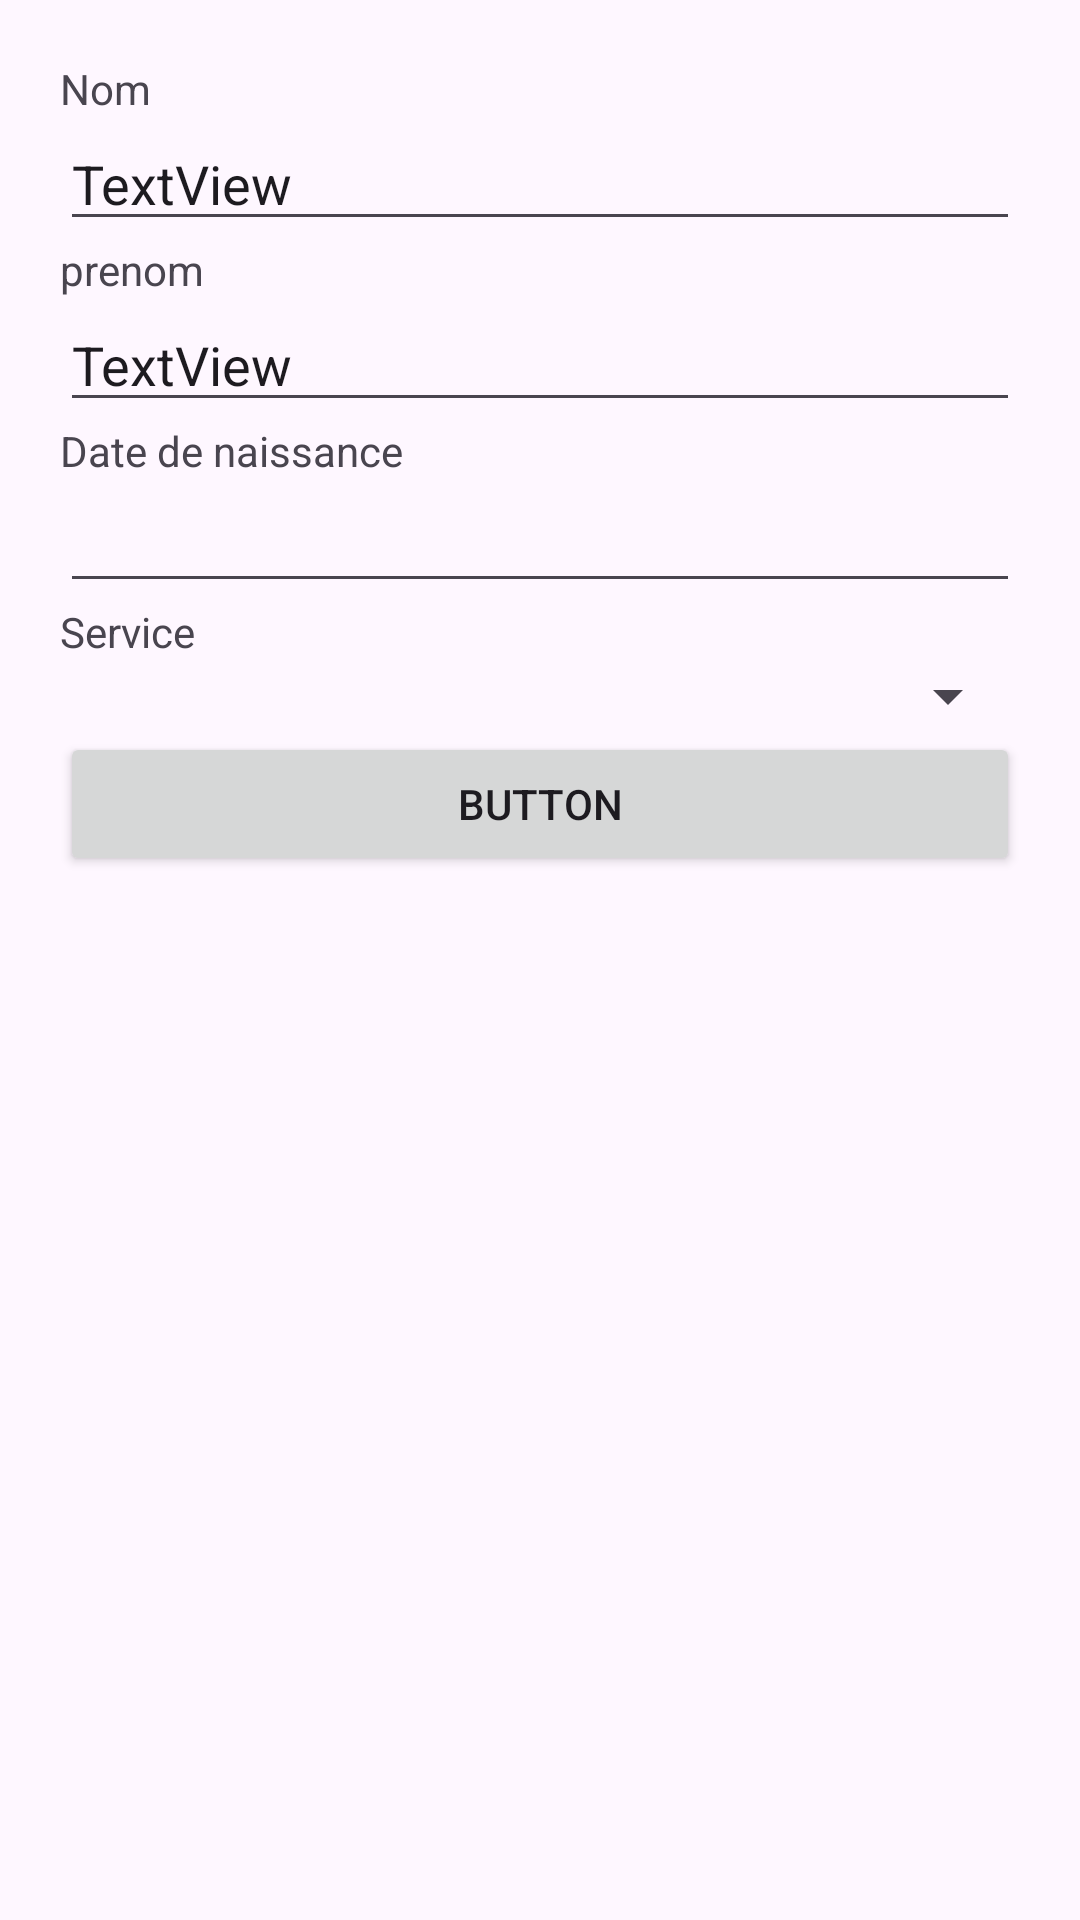

Here is an Android app screen rendered from its layout file. Give the layout XML and the strings, colors and styles it references.
<!-- AndroidManifest.xml: application theme Theme.CtrlAndroid -->
<!-- res/layout/activity_add_employee.xml -->
<?xml version="1.0" encoding="utf-8"?>
<LinearLayout xmlns:android="http://schemas.android.com/apk/res/android"
    xmlns:app="http://schemas.android.com/apk/res-auto"
    xmlns:tools="http://schemas.android.com/tools"
    android:layout_width="match_parent"
    android:layout_height="wrap_content"
    android:padding="20dp"
    tools:context=".ui.AddEmployee"
    android:orientation="vertical">

    <TextView
        android:layout_width="match_parent"
        android:layout_height="wrap_content"
        android:text="Nom" />

    <EditText
        android:id="@+id/nom"
        android:layout_width="match_parent"
        android:layout_height="wrap_content"
        android:text="TextView" />

    <TextView
        android:id="@+id/textView4"
        android:layout_width="match_parent"
        android:layout_height="wrap_content"
        android:text="prenom" />

    <EditText
        android:id="@+id/prenom"
        android:layout_width="match_parent"
        android:layout_height="wrap_content"
        android:text="TextView" />

    <TextView
        android:id="@+id/textView6"
        android:layout_width="match_parent"
        android:layout_height="wrap_content"
        android:text="Date de naissance " />

    <EditText
        android:id="@+id/date"
        android:layout_width="match_parent"
        android:layout_height="wrap_content"
        android:ems="10"
        android:inputType="date" />

    <TextView
        android:id="@+id/textView7"
        android:layout_width="match_parent"
        android:layout_height="wrap_content"
        android:text="Service" />

    <Spinner
        android:id="@+id/spinner"
        android:layout_width="match_parent"
        android:layout_height="wrap_content" />

    <Button
        android:id="@+id/submit"
        android:layout_width="match_parent"
        android:layout_height="wrap_content"
        android:text="Button" />
</LinearLayout>
<!-- resources referenced by this layout -->
<resources>
  <style name="Theme.CtrlAndroid" parent="Base.Theme.CtrlAndroid" />
  <style name="Base.Theme.CtrlAndroid" parent="Theme.Material3.DayNight.NoActionBar">
          
          
      </style>
</resources>
